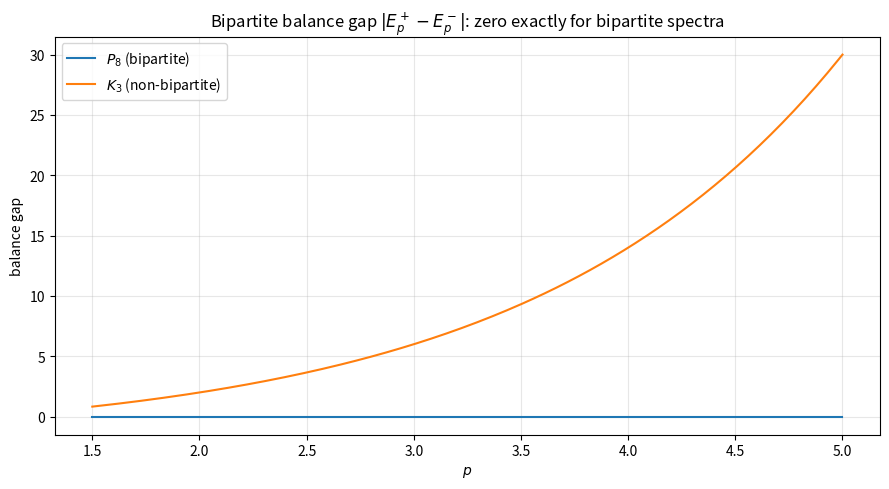

Source code (Python):
"""Visualization: balance gap |E_p^+ - E_p^-| for bipartite vs non-bipartite spectra."""
from __future__ import annotations
import math
import numpy as np
import matplotlib.pyplot as plt

def path_spectrum(n: int) -> list[float]:
    return [2.0 * math.cos((k + 1) * math.pi / (n + 1)) for k in range(n)]

def gap(spec: list[float], p: float) -> float:
    pos = sum(x ** p for x in spec if x > 0.0)
    neg = sum((-x) ** p for x in spec if x < 0.0)
    return abs(pos - neg)

def main() -> None:
    ps = np.linspace(1.5, 5.0, 200)
    fig, ax = plt.subplots(figsize=(9, 5))
    ax.plot(ps, [gap(path_spectrum(8), p) for p in ps], label="$P_8$ (bipartite)")
    ax.plot(ps, [gap([2.0, -1.0, -1.0], p) for p in ps], label="$K_3$ (non-bipartite)")
    ax.set_title("Bipartite balance gap $|E_p^+ - E_p^-|$: zero exactly for bipartite spectra")
    ax.set_xlabel("$p$"); ax.set_ylabel("balance gap"); ax.legend(); ax.grid(alpha=0.3)
    fig.tight_layout(); fig.savefig("balance_gap.png", dpi=150)
    print("saved balance_gap.png")

if __name__ == "__main__":
    main()
